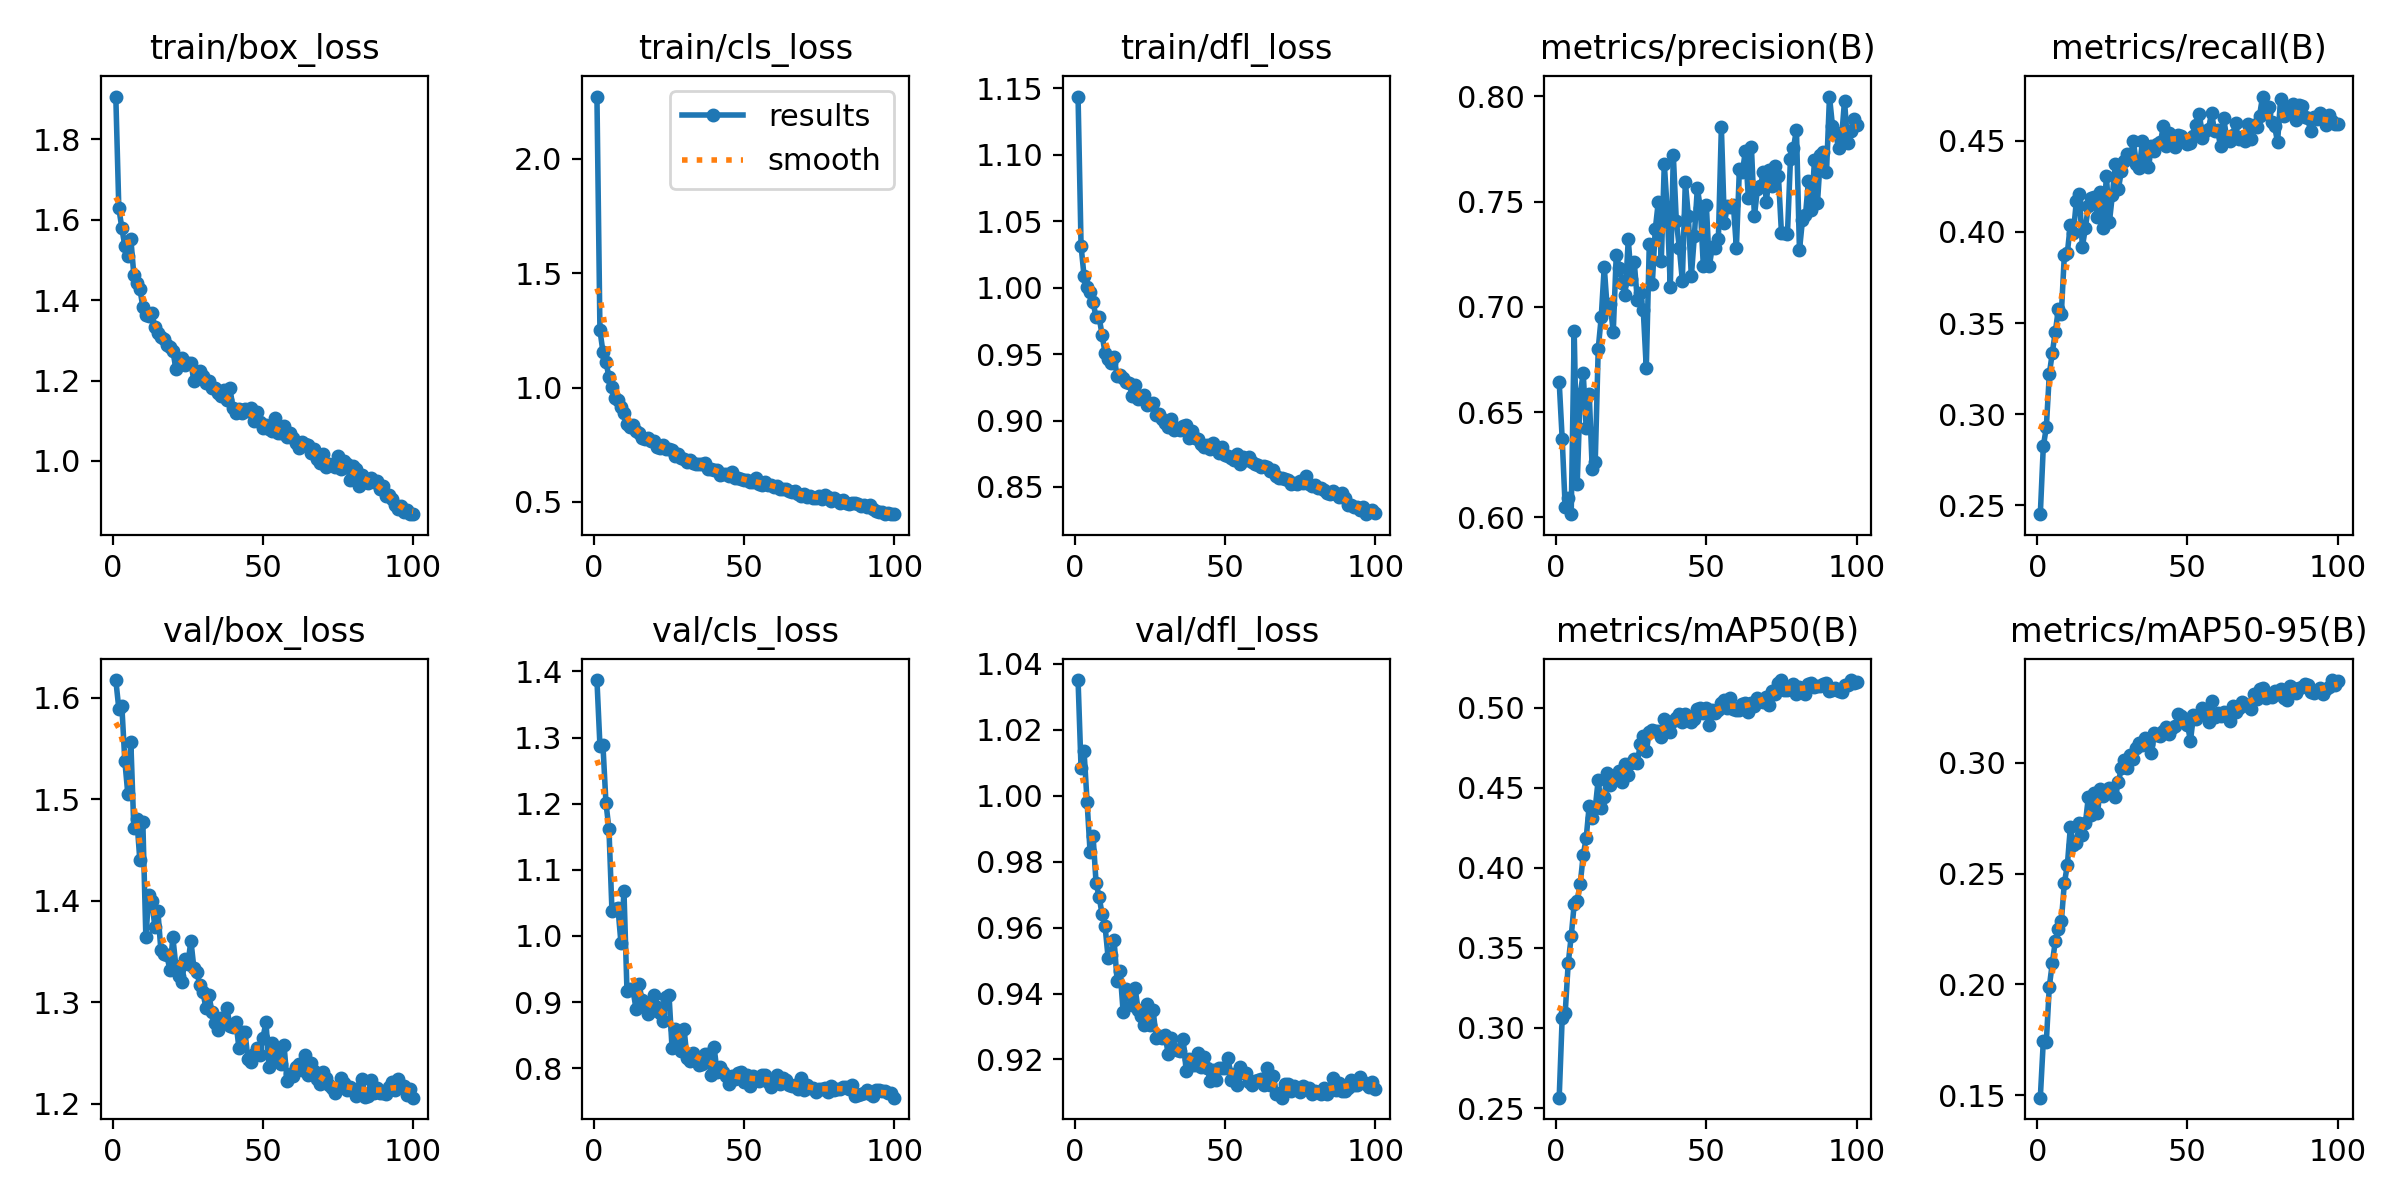

The table this chart was drawn from, first rows:
epoch, time, train/box_loss, train/cls_loss, train/dfl_loss, metrics/precision(B), metrics/recall(B), metrics/mAP50(B), metrics/mAP50-95(B), val/box_loss, val/cls_loss, val/dfl_loss, lr/pg0, lr/pg1, lr/pg2
1, 44.18, 1.907, 2.272, 1.144, 0.6643, 0.2451, 0.2565, 0.1488, 1.618, 1.387, 1.035, 0.0001734, 0.0001734, 0.0001734
2, 85, 1.629, 1.251, 1.031, 0.6372, 0.2823, 0.3064, 0.1744, 1.589, 1.288, 1.008, 0.0003452, 0.0003452, 0.0003452
3, 125, 1.58, 1.156, 1.009, 0.6047, 0.2927, 0.3093, 0.1739, 1.592, 1.288, 1.014, 0.0005137, 0.0005137, 0.0005137
4, 165.5, 1.535, 1.111, 1.001, 0.6093, 0.322, 0.3403, 0.199, 1.538, 1.201, 0.9982, 0.0005104, 0.0005104, 0.0005104
5, 205.3, 1.509, 1.047, 0.9965, 0.6015, 0.3338, 0.3571, 0.2097, 1.505, 1.162, 0.983, 0.0005052, 0.0005052, 0.0005052
6, 246.8, 1.553, 1.004, 0.989, 0.6883, 0.3452, 0.3774, 0.2195, 1.557, 1.038, 0.9878, 0.0005, 0.0005, 0.0005
7, 286.6, 1.463, 0.9532, 0.9777, 0.6158, 0.3575, 0.3795, 0.2252, 1.472, 1.041, 0.9735, 0.0004948, 0.0004948, 0.0004948
8, 328.6, 1.443, 0.9438, 0.9778, 0.6585, 0.3552, 0.3899, 0.2285, 1.481, 1.042, 0.9694, 0.0004895, 0.0004895, 0.0004895
9, 368.4, 1.429, 0.9169, 0.9644, 0.6684, 0.3873, 0.4077, 0.2456, 1.44, 0.9891, 0.9641, 0.0004843, 0.0004843, 0.0004843
10, 407.6, 1.383, 0.8875, 0.9507, 0.6423, 0.3885, 0.4188, 0.2538, 1.477, 1.067, 0.9604, 0.0004791, 0.0004791, 0.0004791
11, 449.6, 1.364, 0.8409, 0.9465, 0.6587, 0.404, 0.4388, 0.2709, 1.364, 0.9168, 0.9509, 0.0004739, 0.0004739, 0.0004739
12, 491.2, 1.36, 0.8273, 0.943, 0.623, 0.3993, 0.4312, 0.2631, 1.406, 0.9192, 0.9516, 0.0004687, 0.0004687, 0.0004687
13, 531.8, 1.369, 0.8347, 0.9477, 0.6262, 0.417, 0.4372, 0.2639, 1.4, 0.9184, 0.9561, 0.0004635, 0.0004635, 0.0004635
14, 572.2, 1.333, 0.8118, 0.9333, 0.6801, 0.4209, 0.455, 0.2728, 1.374, 0.89, 0.9439, 0.0004583, 0.0004583, 0.0004583
15, 614, 1.32, 0.8034, 0.9345, 0.6951, 0.3918, 0.4375, 0.2673, 1.39, 0.9273, 0.9468, 0.0004531, 0.0004531, 0.0004531
16, 653.1, 1.308, 0.7812, 0.9318, 0.7191, 0.402, 0.444, 0.2726, 1.352, 0.9036, 0.9345, 0.0004479, 0.0004479, 0.0004479
17, 693.6, 1.304, 0.7742, 0.9287, 0.6989, 0.4144, 0.459, 0.2846, 1.347, 0.8959, 0.9414, 0.0004427, 0.0004427, 0.0004427
18, 734.3, 1.289, 0.7785, 0.9282, 0.7011, 0.4189, 0.4519, 0.2764, 1.346, 0.8822, 0.9398, 0.0004375, 0.0004375, 0.0004375
19, 774.5, 1.282, 0.7657, 0.9187, 0.688, 0.4191, 0.4575, 0.2865, 1.332, 0.8863, 0.9365, 0.0004323, 0.0004323, 0.0004323
20, 815.7, 1.274, 0.7648, 0.9269, 0.7247, 0.4083, 0.4573, 0.2772, 1.364, 0.9101, 0.9416, 0.0004271, 0.0004271, 0.0004271
21, 856.8, 1.229, 0.7415, 0.9161, 0.7186, 0.4219, 0.4602, 0.288, 1.335, 0.8918, 0.935, 0.0004219, 0.0004219, 0.0004219
22, 894.6, 1.246, 0.7342, 0.9178, 0.7115, 0.4024, 0.4536, 0.2849, 1.326, 0.883, 0.9333, 0.0004166, 0.0004166, 0.0004166
23, 935.4, 1.256, 0.747, 0.9195, 0.7055, 0.431, 0.4651, 0.2878, 1.32, 0.8711, 0.9305, 0.0004114, 0.0004114, 0.0004114
24, 974.4, 1.239, 0.732, 0.9113, 0.732, 0.4053, 0.4579, 0.2884, 1.342, 0.9079, 0.9369, 0.0004062, 0.0004062, 0.0004062
25, 1014, 1.244, 0.7299, 0.9122, 0.7132, 0.4205, 0.4656, 0.2869, 1.337, 0.9105, 0.9306, 0.000401, 0.000401, 0.000401
26, 1053, 1.245, 0.7263, 0.9131, 0.7211, 0.4375, 0.4681, 0.2848, 1.361, 0.8309, 0.9349, 0.0003958, 0.0003958, 0.0003958
27, 1094, 1.199, 0.7022, 0.9043, 0.7034, 0.4236, 0.4652, 0.2916, 1.334, 0.8587, 0.9266, 0.0003906, 0.0003906, 0.0003906
28, 1134, 1.22, 0.7096, 0.9048, 0.7066, 0.4337, 0.4774, 0.2975, 1.329, 0.8472, 0.9271, 0.0003854, 0.0003854, 0.0003854
29, 1174, 1.223, 0.6931, 0.901, 0.6983, 0.4392, 0.4821, 0.3011, 1.317, 0.8254, 0.9264, 0.0003802, 0.0003802, 0.0003802
30, 1215, 1.212, 0.6874, 0.8982, 0.6707, 0.4427, 0.4726, 0.2976, 1.31, 0.8596, 0.9273, 0.000375, 0.000375, 0.000375
31, 1255, 1.194, 0.6767, 0.8949, 0.7296, 0.4419, 0.4849, 0.3035, 1.294, 0.8152, 0.9217, 0.0003698, 0.0003698, 0.0003698
32, 1295, 1.199, 0.6825, 0.901, 0.7109, 0.4497, 0.4861, 0.3017, 1.307, 0.8114, 0.9265, 0.0003646, 0.0003646, 0.0003646
33, 1335, 1.183, 0.6682, 0.8925, 0.7369, 0.4371, 0.4853, 0.3065, 1.291, 0.8236, 0.9233, 0.0003594, 0.0003594, 0.0003594
34, 1375, 1.183, 0.6673, 0.8941, 0.7499, 0.4353, 0.4857, 0.3089, 1.279, 0.8128, 0.923, 0.0003542, 0.0003542, 0.0003542
35, 1416, 1.169, 0.6641, 0.8925, 0.7219, 0.45, 0.4815, 0.3081, 1.272, 0.8051, 0.9224, 0.0003489, 0.0003489, 0.0003489
36, 1458, 1.161, 0.6663, 0.8961, 0.7679, 0.4378, 0.4931, 0.3115, 1.284, 0.8066, 0.9261, 0.0003437, 0.0003437, 0.0003437
37, 1498, 1.177, 0.6718, 0.8964, 0.7454, 0.4354, 0.4871, 0.3084, 1.281, 0.8215, 0.9166, 0.0003385, 0.0003385, 0.0003385
38, 1539, 1.151, 0.6427, 0.887, 0.7094, 0.447, 0.4847, 0.3043, 1.294, 0.8206, 0.9203, 0.0003333, 0.0003333, 0.0003333
39, 1580, 1.181, 0.6459, 0.8924, 0.7722, 0.4445, 0.4917, 0.3134, 1.276, 0.7892, 0.9184, 0.0003281, 0.0003281, 0.0003281
40, 1620, 1.133, 0.6399, 0.8866, 0.7407, 0.4481, 0.4935, 0.3127, 1.275, 0.8316, 0.9182, 0.0003229, 0.0003229, 0.0003229
41, 1658, 1.119, 0.6387, 0.8861, 0.7281, 0.4492, 0.4962, 0.3122, 1.28, 0.7948, 0.922, 0.0003177, 0.0003177, 0.0003177
42, 1698, 1.129, 0.6184, 0.8821, 0.7125, 0.4584, 0.4912, 0.3145, 1.254, 0.8012, 0.9178, 0.0003125, 0.0003125, 0.0003125
43, 1741, 1.119, 0.6212, 0.8801, 0.7595, 0.4473, 0.496, 0.316, 1.27, 0.7948, 0.9208, 0.0003073, 0.0003073, 0.0003073
44, 1779, 1.13, 0.6214, 0.8813, 0.7433, 0.4546, 0.4931, 0.313, 1.271, 0.7886, 0.9175, 0.0003021, 0.0003021, 0.0003021
45, 1820, 1.126, 0.6127, 0.8785, 0.7145, 0.452, 0.4911, 0.316, 1.244, 0.776, 0.9133, 0.0002969, 0.0002969, 0.0002969
46, 1860, 1.132, 0.6328, 0.8828, 0.7336, 0.4464, 0.4926, 0.3166, 1.241, 0.7885, 0.9167, 0.0002917, 0.0002917, 0.0002917
47, 1900, 1.099, 0.6061, 0.8792, 0.7565, 0.4531, 0.4994, 0.3221, 1.249, 0.7842, 0.9138, 0.0002865, 0.0002865, 0.0002865
48, 1940, 1.123, 0.6045, 0.8758, 0.7469, 0.4528, 0.4999, 0.321, 1.255, 0.7924, 0.9174, 0.0002813, 0.0002813, 0.0002813
49, 1980, 1.097, 0.599, 0.8798, 0.7193, 0.4507, 0.4967, 0.3185, 1.248, 0.7946, 0.9175, 0.000276, 0.000276, 0.000276
50, 2022, 1.081, 0.5956, 0.8739, 0.7482, 0.4483, 0.4997, 0.3171, 1.265, 0.7786, 0.9175, 0.0002708, 0.0002708, 0.0002708
51, 2062, 1.089, 0.5963, 0.8733, 0.7194, 0.4486, 0.4893, 0.31, 1.28, 0.79, 0.9205, 0.0002656, 0.0002656, 0.0002656
52, 2102, 1.078, 0.5857, 0.8716, 0.7287, 0.4529, 0.4984, 0.3215, 1.236, 0.773, 0.9137, 0.0002604, 0.0002604, 0.0002604
53, 2142, 1.074, 0.5872, 0.8705, 0.7279, 0.4589, 0.4964, 0.3198, 1.259, 0.788, 0.9157, 0.0002552, 0.0002552, 0.0002552
54, 2182, 1.107, 0.6046, 0.8745, 0.7323, 0.4646, 0.4982, 0.3217, 1.244, 0.7835, 0.9122, 0.00025, 0.00025, 0.00025
55, 2221, 1.07, 0.5802, 0.8673, 0.7853, 0.4517, 0.5028, 0.3248, 1.249, 0.7812, 0.9177, 0.0002448, 0.0002448, 0.0002448
56, 2260, 1.069, 0.5747, 0.8723, 0.7399, 0.4555, 0.5045, 0.3239, 1.239, 0.7894, 0.916, 0.0002396, 0.0002396, 0.0002396
57, 2301, 1.086, 0.5863, 0.8702, 0.7477, 0.4564, 0.4997, 0.3184, 1.258, 0.7895, 0.9159, 0.0002344, 0.0002344, 0.0002344
58, 2342, 1.059, 0.5755, 0.8725, 0.7473, 0.4655, 0.5057, 0.328, 1.222, 0.7787, 0.913, 0.0002292, 0.0002292, 0.0002292
59, 2382, 1.069, 0.5732, 0.8686, 0.7484, 0.4556, 0.499, 0.3208, 1.23, 0.7713, 0.9121, 0.000224, 0.000224, 0.000224
60, 2423, 1.056, 0.5661, 0.8673, 0.7281, 0.4562, 0.4984, 0.3226, 1.227, 0.7812, 0.9135, 0.0002188, 0.0002188, 0.0002188
... 40 more rows
